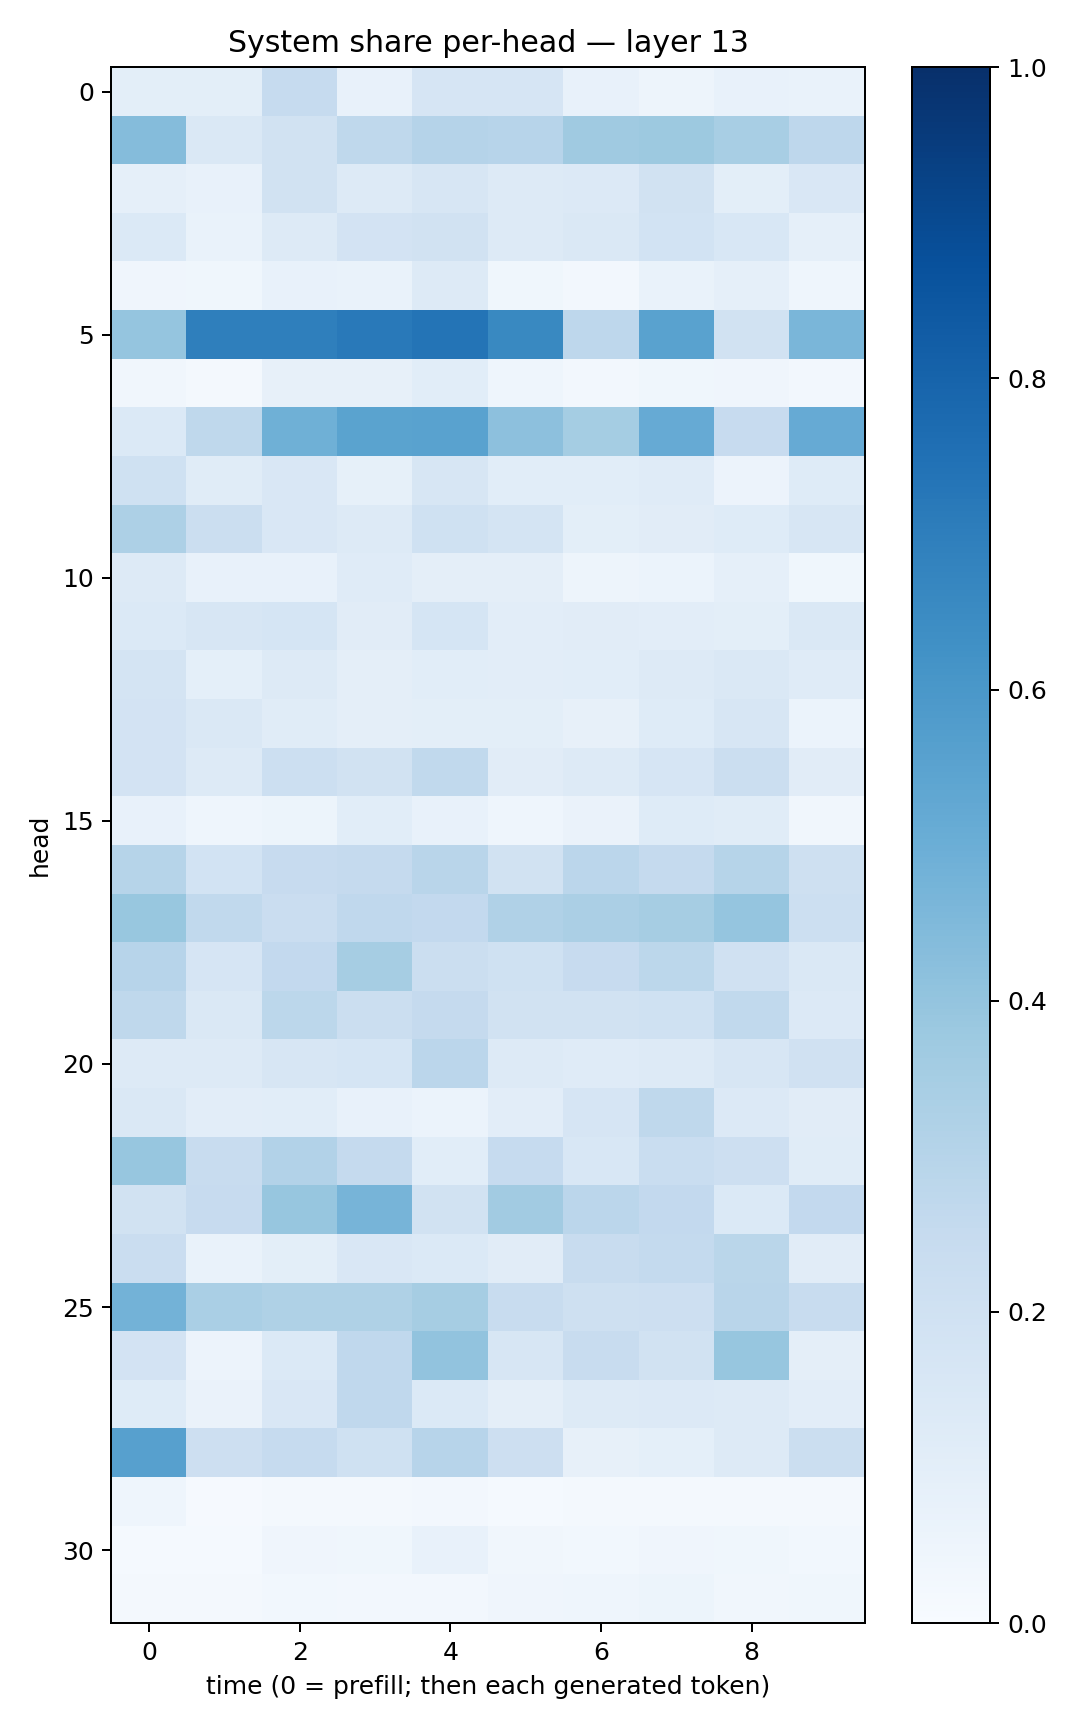

Values plotted in this chart, from the file beside it:
0.09981316, 0.09799904, 0.24770428, 0.070882864, 0.1648857, 0.16754246, 0.07161181, 0.04991438, 0.0753425, 0.0679291
0.4347, 0.1416, 0.1941, 0.2725, 0.3015, 0.2963, 0.3709, 0.3782, 0.3432, 0.2754
0.08836, 0.0749, 0.192, 0.1327, 0.1626, 0.131, 0.1365, 0.1891, 0.1007, 0.1498
0.1388, 0.06767, 0.1286, 0.1835, 0.1881, 0.1281, 0.1426, 0.1865, 0.1551, 0.08886
0.04212, 0.03652, 0.07045, 0.06847, 0.1258, 0.03533, 0.02567, 0.06999, 0.08805, 0.04654
0.3977, 0.6934, 0.6943, 0.7165, 0.7347, 0.6599, 0.2744, 0.5524, 0.1941, 0.4637
0.03379, 0.01823, 0.07893, 0.08058, 0.108, 0.04345, 0.02603, 0.03679, 0.04019, 0.02417
0.1383, 0.2703, 0.4903, 0.5489, 0.5527, 0.4142, 0.3544, 0.5127, 0.2454, 0.5148
0.2027, 0.1135, 0.15, 0.08357, 0.1629, 0.1061, 0.108, 0.1188, 0.0577, 0.1249
0.3258, 0.2245, 0.1522, 0.1281, 0.2022, 0.1721, 0.1012, 0.1099, 0.1238, 0.1564
0.131, 0.07367, 0.07337, 0.1187, 0.09726, 0.09454, 0.04745, 0.06117, 0.08661, 0.03673
0.1402, 0.163, 0.1717, 0.1107, 0.1714, 0.1019, 0.1097, 0.102, 0.09917, 0.1441
0.1751, 0.0901, 0.1305, 0.09468, 0.1073, 0.104, 0.1074, 0.1302, 0.1424, 0.1207
0.1825, 0.1442, 0.1154, 0.09494, 0.09912, 0.1015, 0.08176, 0.1236, 0.1571, 0.0624
0.1836, 0.1322, 0.2181, 0.1882, 0.2643, 0.1121, 0.1294, 0.1665, 0.2204, 0.11
0.07277, 0.04541, 0.05255, 0.1063, 0.0768, 0.043, 0.06581, 0.1235, 0.115, 0.03212
0.2969, 0.1855, 0.2432, 0.251, 0.2899, 0.1885, 0.283, 0.2514, 0.2974, 0.2039
0.3906, 0.2618, 0.2271, 0.2658, 0.259, 0.3202, 0.3353, 0.3507, 0.3977, 0.2184
0.2945, 0.1665, 0.2604, 0.3515, 0.2256, 0.2006, 0.2455, 0.2776, 0.1961, 0.1429
0.272, 0.1434, 0.2792, 0.2264, 0.2525, 0.1928, 0.1938, 0.2028, 0.2649, 0.1338
0.1262, 0.1318, 0.1591, 0.1702, 0.285, 0.1298, 0.1187, 0.1321, 0.1628, 0.1964
0.1457, 0.1037, 0.1079, 0.07522, 0.05953, 0.1051, 0.1674, 0.2717, 0.134, 0.1112
0.3927, 0.2374, 0.309, 0.252, 0.1081, 0.2491, 0.1536, 0.2324, 0.2142, 0.117
0.1889, 0.2461, 0.3918, 0.471, 0.1912, 0.3618, 0.2813, 0.259, 0.1376, 0.2615
0.2301, 0.06695, 0.09984, 0.1494, 0.1393, 0.1113, 0.238, 0.2564, 0.288, 0.1129
0.4775, 0.3373, 0.3231, 0.3237, 0.3491, 0.2369, 0.2108, 0.211, 0.2892, 0.2358
0.1828, 0.05518, 0.1374, 0.2668, 0.4051, 0.1636, 0.2358, 0.1949, 0.3945, 0.09721
0.1228, 0.06287, 0.1517, 0.267, 0.1401, 0.09611, 0.1275, 0.1351, 0.132, 0.1045
0.5596, 0.2132, 0.2496, 0.202, 0.2934, 0.2112, 0.0798, 0.09356, 0.1303, 0.2221
0.04562, 0.01138, 0.01613, 0.02084, 0.02523, 0.01467, 0.01866, 0.02112, 0.0183, 0.01721
0.01484, 0.01293, 0.04146, 0.03547, 0.07088, 0.03436, 0.02939, 0.04171, 0.03888, 0.0301
0.02022, 0.0193, 0.03118, 0.02713, 0.02675, 0.04037, 0.0448, 0.05289, 0.03276, 0.03756
